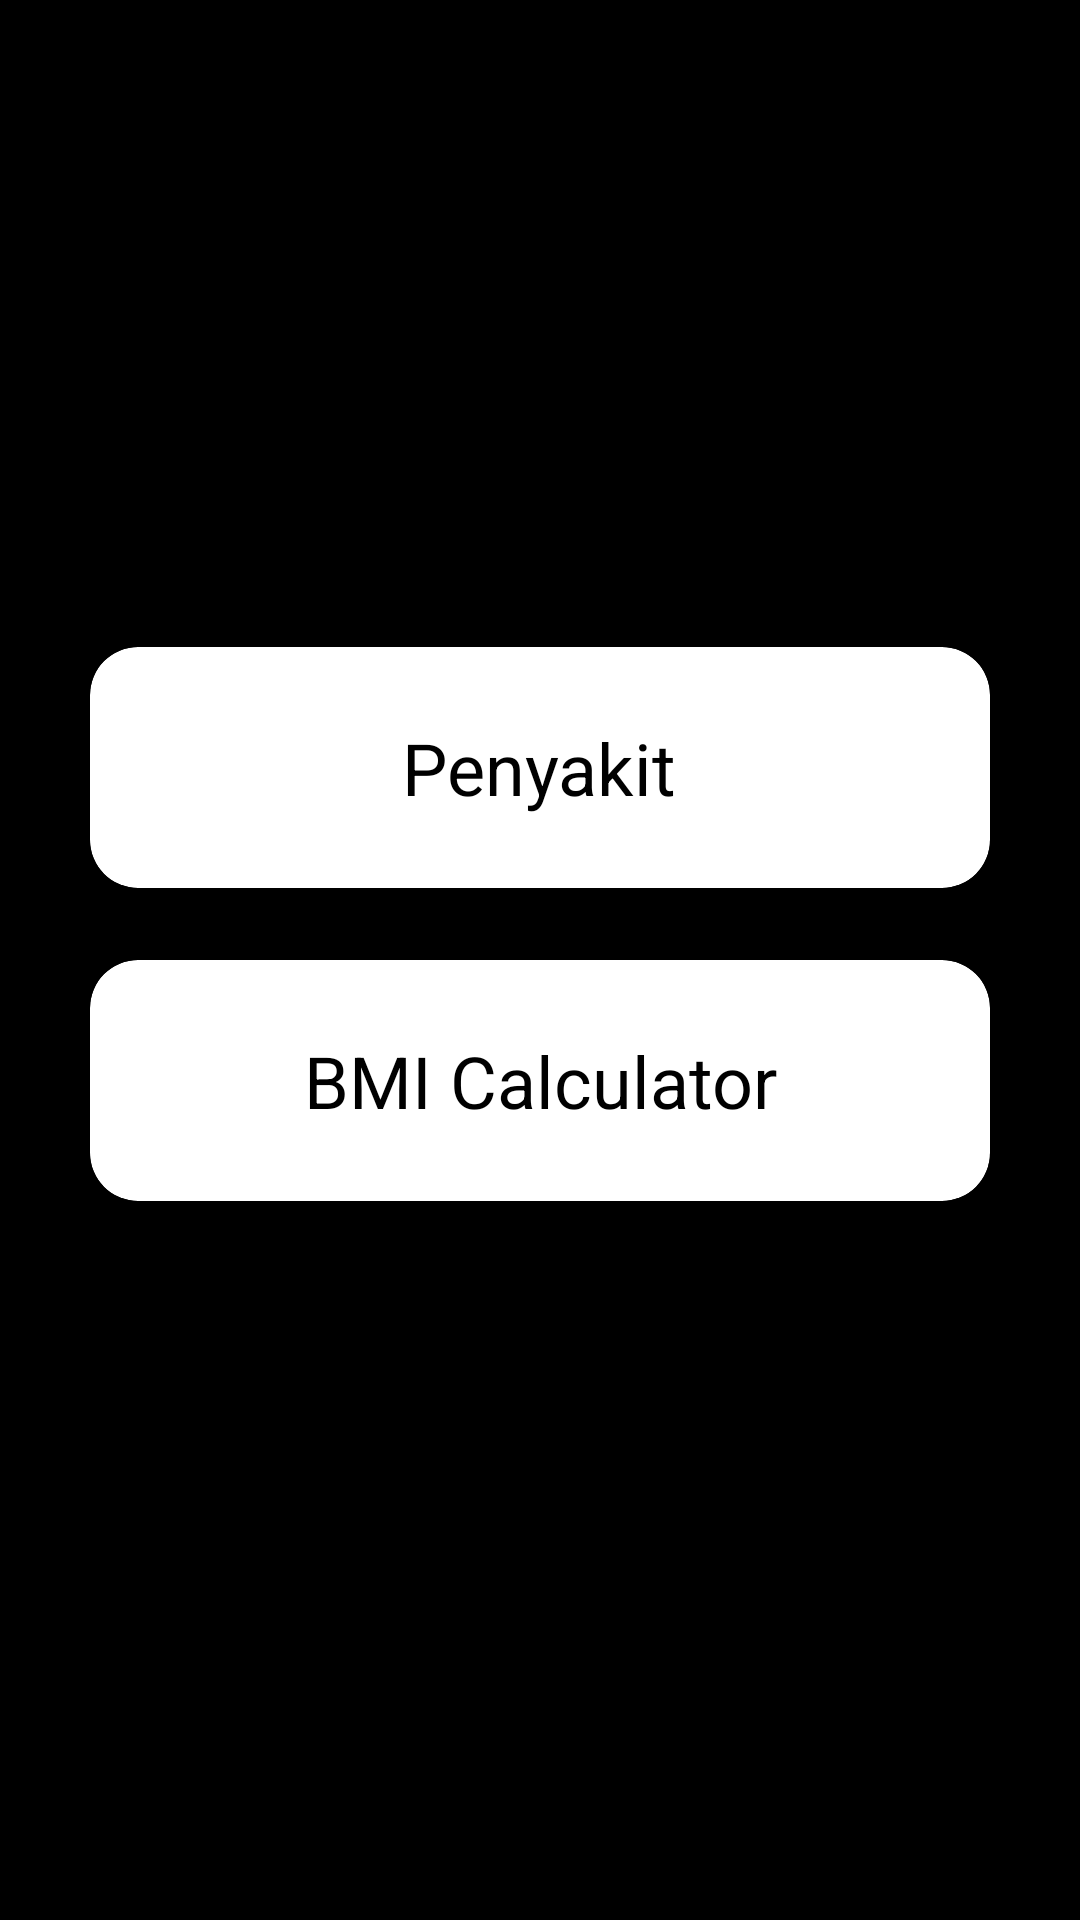

Layout XML and referenced resources for this Android screen:
<!-- AndroidManifest.xml: application theme Theme._2312500602_RafifUAS -->
<!-- res/layout/activity_main.xml -->
<LinearLayout
    xmlns:android="http://schemas.android.com/apk/res/android"
    xmlns:tools="http://schemas.android.com/tools"
    xmlns:app="http://schemas.android.com/apk/res-auto"
    android:layout_width="match_parent"
    android:layout_height="match_parent"
    android:orientation="vertical"
    android:gravity="center"
    android:background="#000"
    tools:context=".MainActivity">

    
    <androidx.cardview.widget.CardView
        android:id="@+id/bola1"
        android:layout_width="300dp"
    android:layout_height="wrap_content"
    android:layout_marginBottom="24dp"
    app:cardElevation="8dp"
    app:cardCornerRadius="16dp"
    android:onClick="showPenyakit">

    <LinearLayout
        android:layout_width="match_parent"
        android:layout_height="wrap_content"
        android:gravity="center"
        android:orientation="vertical"
        android:padding="24dp"> 

        <TextView
            android:id="@+id/textBola1"
            android:layout_width="wrap_content"
            android:layout_height="wrap_content"
            android:text="Penyakit"
            android:textSize="24sp"
        android:textColor="@color/black"
        android:gravity="center" />
    </LinearLayout>
</androidx.cardview.widget.CardView>

    
<androidx.cardview.widget.CardView
android:id="@+id/bola2"
android:layout_width="300dp"
    android:layout_height="wrap_content"
    android:layout_marginBottom="24dp"
    app:cardElevation="8dp"
    app:cardCornerRadius="16dp"
    android:onClick="showBMI">

<LinearLayout
android:layout_width="match_parent"
android:layout_height="wrap_content"
android:gravity="center"
android:orientation="vertical"
android:padding="24dp"> 

<TextView
    android:id="@+id/textBola2"
    android:layout_width="wrap_content"
    android:layout_height="wrap_content"
    android:text="BMI Calculator"
    android:textSize="24sp"
android:textColor="@color/black"
android:gravity="center" />
</LinearLayout>
    </androidx.cardview.widget.CardView>
    </LinearLayout>
<!-- resources referenced by this layout -->
<resources>
  <style name="Theme._2312500602_RafifUAS" parent="Base.Theme._2312500602_RafifUAS" />
  <style name="Base.Theme._2312500602_RafifUAS" parent="Theme.Material3.DayNight.NoActionBar">
          
          
      </style>
  <!-- not gathered from this repository: default colours our renderer supplied (Android Studio template values) -->
  <color name="black">#FF000000</color>
</resources>
